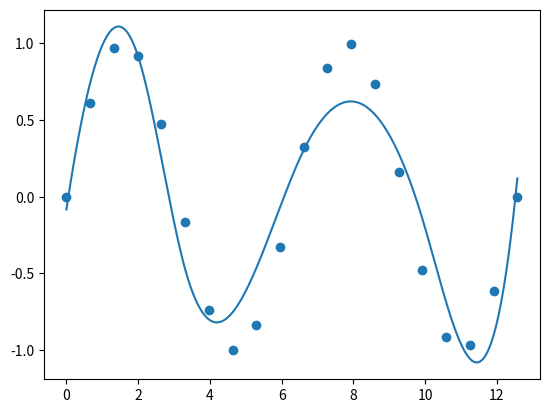

Source code (Python):
import numpy as np
import matplotlib.pyplot as plt
from scipy import interpolate

x = np.linspace(0,np.pi*4,20)
y = np.sin(x)
plt.scatter(x,y)
# plt.show()

#f = interpolate.interp1d(x,y,kind="linear")
f = interpolate.UnivariateSpline(x,y,s=1)

x2 = np.linspace(x.min(), x.max(), 1000)
f2 = f(x2)
plt.plot(x2,f2)
plt.show()

# polynomial=scipy.interpolate.lagrange(x, y)

# xn = scipy.linspace(0,np.pi/2,100)
# plt.plot(xn,polynomial(xn))
# plt.plot(x,y,'or')
# plt.show()